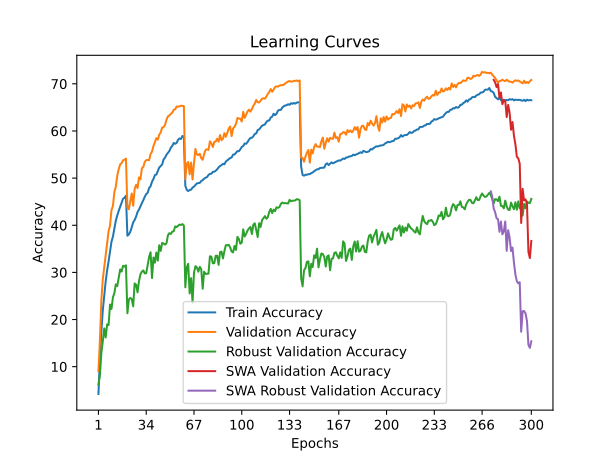

The data file committed next to this chart (first rows):
time; train_accuracy; train_loss; valid_accuracy; valid_loss; valid_accuracy_robust; valid_accuracy_swa; valid_accuracy_robust_swa
177,2348; 4,2115; 4,9716; 9,0500; 4,4805; 6,2276; 9,0500; 6,2276
331,2074; 11,6827; 4,4340; 15,4800; 4,2357; 8,0828; 15,4800; 8,0828
615,0264; 17,3758; 4,1104; 24,0300; 3,6989; 12,8828; 24,0300; 12,8828
819,3276; 21,9308; 3,8943; 28,5200; 3,5239; 15,3448; 28,5200; 15,3448
1095,8908; 25,1465; 3,7428; 31,0700; 3,4303; 18,1241; 31,0700; 18,1241
1391,2677; 28,1078; 3,6011; 33,4400; 3,3376; 16,2000; 33,4400; 16,2000
1572,8782; 30,4309; 3,5019; 36,0000; 3,2196; 18,9793; 36,0000; 18,9793
1743,1163; 32,3262; 3,4089; 38,7700; 3,0994; 18,8345; 38,7700; 18,8345
1878,7384; 34,5081; 3,3218; 39,9000; 3,0748; 23,1793; 39,9000; 23,1793
2026,6704; 36,4906; 3,2325; 43,2100; 2,9055; 22,2483; 43,2100; 22,2483
2186,6006; 37,5975; 3,1823; 44,0900; 2,8499; 24,6966; 44,0900; 24,6966
2332,0004; 39,3436; 3,1184; 47,0600; 2,7635; 25,6069; 47,0600; 25,6069
2522,1389; 40,9745; 3,0481; 48,1900; 2,7109; 27,4552; 48,1900; 27,4552
2666,7559; 42,0815; 3,0037; 50,5100; 2,6413; 27,1034; 50,5100; 27,1034
2871,6796; 43,0642; 2,9540; 51,9000; 2,5894; 28,8621; 51,9000; 28,8621
3049,7788; 43,9388; 2,9278; 52,9100; 2,5588; 30,6276; 52,9100; 30,6276
3217,7825; 44,8133; 2,8919; 53,1900; 2,5357; 30,1793; 53,1900; 30,1793
3373,9693; 45,6418; 2,8575; 53,7800; 2,5155; 31,3862; 53,7800; 31,3862
3517,7249; 45,8271; 2,8514; 53,9100; 2,5047; 31,2414; 53,9100; 31,2414
3685,7127; 46,2549; 2,8395; 54,1400; 2,4995; 31,4966; 54,1400; 31,4966
3859,2754; 37,7869; 3,1818; 43,7400; 2,9148; 21,3310; 43,7400; 21,3310
4167,8856; 38,0564; 3,1693; 43,3900; 2,9120; 24,2414; 43,3900; 24,2414
4331,6041; 38,6123; 3,1418; 45,0600; 2,8733; 24,6000; 45,0600; 24,6000
4527,4734; 39,5630; 3,1030; 46,7400; 2,7971; 24,3379; 46,7400; 24,3379
4673,3333; 40,6249; 3,0588; 44,1400; 2,8913; 22,8069; 44,1400; 22,8069
4818,3634; 41,1108; 3,0398; 47,6700; 2,7479; 27,6552; 47,6700; 27,6552
5017,6863; 41,8320; 3,0049; 48,6000; 2,6964; 27,4000; 48,6000; 27,4000
5234,3379; 42,8088; 2,9744; 47,9000; 2,7142; 25,7655; 47,9000; 25,7655
5463,5285; 43,3167; 2,9470; 50,1400; 2,6781; 28,1517; 50,1400; 28,1517
5715,4273; 44,0309; 2,9089; 49,7200; 2,6728; 29,5655; 49,7200; 29,5655
5880,1178; 44,6991; 2,8897; 52,0800; 2,5910; 30,1793; 52,0800; 30,1793
6159,5803; 45,3282; 2,8625; 52,3800; 2,5721; 30,4138; 52,3800; 30,4138
6326,0004; 46,0505; 2,8405; 53,4500; 2,5489; 29,7862; 53,4500; 29,7862
6525,5609; 46,6085; 2,8157; 53,8100; 2,5186; 29,8414; 53,8100; 29,8414
6761,8905; 46,8880; 2,7947; 53,8400; 2,5310; 31,5172; 53,8400; 31,5172
6943,0298; 47,8898; 2,7570; 53,8100; 2,5039; 33,2690; 53,8100; 33,2690
7156,0164; 48,2694; 2,7469; 55,1200; 2,4674; 34,2828; 55,1200; 34,2828
7340,7822; 49,2422; 2,7066; 55,6400; 2,4554; 28,8000; 55,6400; 28,8000
7546,8322; 49,8172; 2,6821; 56,8000; 2,3956; 33,1655; 56,8000; 33,1655
7704,9394; 50,6376; 2,6559; 57,6700; 2,3622; 32,0621; 57,6700; 32,0621
8027,2256; 50,7538; 2,6479; 58,4800; 2,3539; 34,2276; 58,4800; 34,2276
8315,5924; 51,4941; 2,6145; 58,1700; 2,3406; 32,4966; 58,1700; 32,4966
8565,3155; 52,2465; 2,5844; 59,2100; 2,3131; 35,7655; 59,2100; 35,7655
8741,3919; 52,5550; 2,5706; 59,6900; 2,2874; 34,5655; 59,6900; 34,5655
8945,2346; 52,8886; 2,5557; 60,7200; 2,2528; 36,2483; 60,7200; 36,2483
9197,3995; 53,9685; 2,5185; 60,8100; 2,2441; 36,1172; 60,8100; 36,1172
9418,7538; 54,3392; 2,4918; 61,2700; 2,2150; 35,8897; 61,2700; 35,8897
9697,9903; 54,9633; 2,4772; 62,3700; 2,1906; 36,1931; 62,3700; 36,1931
9844,7481; 55,3640; 2,4646; 63,1000; 2,1705; 37,8759; 63,1000; 37,8759
10039,5875; 55,7497; 2,4471; 63,3000; 2,1479; 38,3241; 63,3000; 38,3241
10281,8329; 56,4700; 2,4211; 63,6400; 2,1328; 38,1448; 63,6400; 38,1448
10470,6590; 56,8496; 2,4090; 63,8700; 2,1321; 38,6552; 63,8700; 38,6552
10688,4723; 57,4467; 2,3880; 64,5000; 2,1174; 38,7241; 64,5000; 38,7241
10861,0137; 57,2774; 2,3812; 64,5900; 2,1095; 39,7586; 64,5900; 39,7586
11106,6505; 57,4807; 2,3791; 65,1800; 2,0962; 39,6207; 65,1800; 39,6207
11424,9556; 58,1239; 2,3642; 65,1600; 2,0897; 39,8759; 65,1600; 39,8759
11714,2309; 58,4124; 2,3490; 65,2200; 2,0869; 40,1448; 65,2200; 40,1448
11889,9142; 58,2952; 2,3470; 65,3600; 2,0837; 40,0552; 65,3600; 40,0552
12079,5001; 58,9443; 2,3264; 65,3000; 2,0834; 40,2414; 65,3000; 40,2414
12220,8609; 58,7360; 2,3346; 65,2700; 2,0800; 39,9448; 65,2700; 39,9448
... 240 more rows
